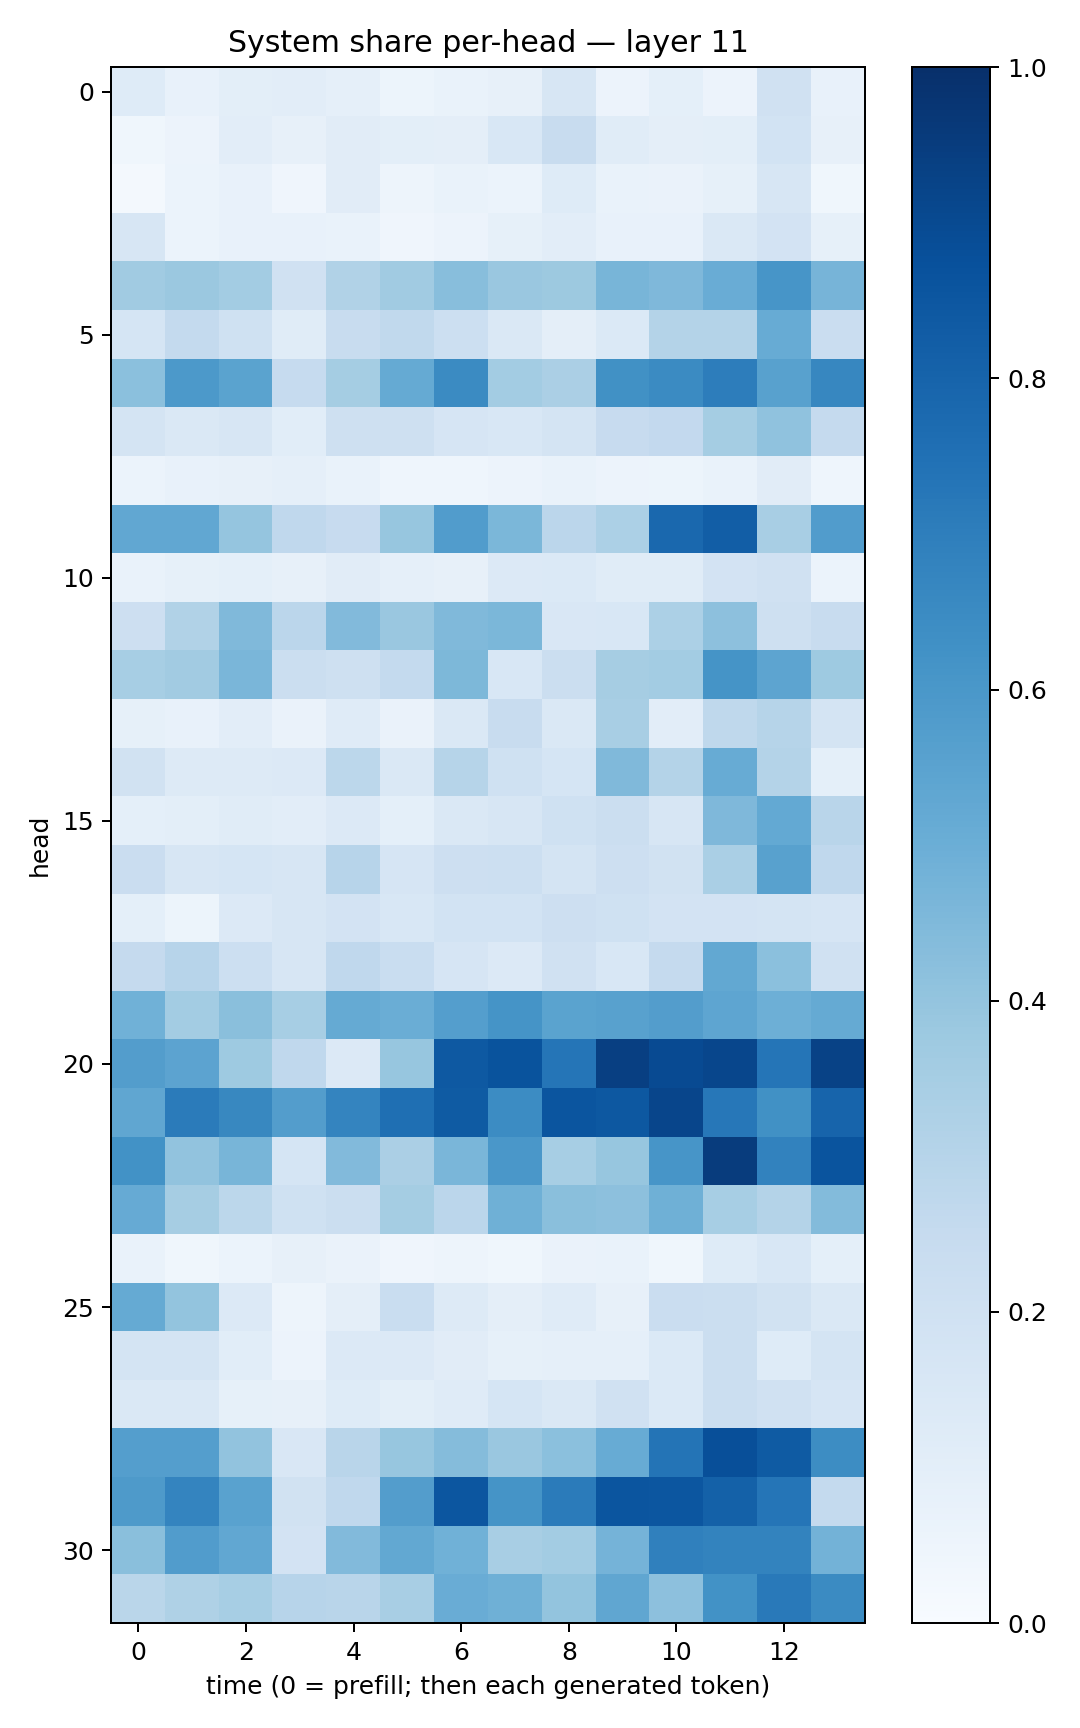

The table this chart was drawn from, first rows:
0.122200646, 0.07404403, 0.099984206, 0.10389571, 0.089093, 0.05394811, 0.069612294, 0.08117463, 0.15637842, 0.056105427, 0.090916045, 0.05828701, 0.19731405, 0.076592796
0.03635, 0.05757, 0.103, 0.07877, 0.1121, 0.09905, 0.09705, 0.1527, 0.2404, 0.115, 0.09543, 0.09917, 0.1838, 0.07898
0.02216, 0.06232, 0.07326, 0.04107, 0.1103, 0.04956, 0.06912, 0.06197, 0.1248, 0.0686, 0.06488, 0.0845, 0.157, 0.03605
0.1621, 0.05912, 0.07067, 0.07035, 0.06894, 0.04262, 0.05585, 0.0839, 0.1054, 0.07728, 0.07636, 0.1446, 0.182, 0.08403
0.3643, 0.3812, 0.3582, 0.1968, 0.3133, 0.3659, 0.4258, 0.386, 0.3762, 0.466, 0.45, 0.5064, 0.6066, 0.4718
0.1717, 0.2541, 0.2016, 0.1167, 0.235, 0.2648, 0.2161, 0.1471, 0.09555, 0.1401, 0.3073, 0.3064, 0.509, 0.2298
0.4213, 0.5924, 0.5503, 0.2478, 0.3536, 0.5179, 0.6507, 0.357, 0.3342, 0.6257, 0.6487, 0.7011, 0.5549, 0.667
0.1796, 0.145, 0.1575, 0.1077, 0.2066, 0.2076, 0.1649, 0.1554, 0.1746, 0.2452, 0.2583, 0.3537, 0.4073, 0.2507
0.06029, 0.07646, 0.08184, 0.08726, 0.06975, 0.04395, 0.04453, 0.05563, 0.0673, 0.05723, 0.05418, 0.06755, 0.1124, 0.04436
0.528, 0.5276, 0.398, 0.2692, 0.2423, 0.3926, 0.5753, 0.4603, 0.2833, 0.3298, 0.7848, 0.823, 0.3432, 0.5764
0.06958, 0.08237, 0.09138, 0.08108, 0.113, 0.08723, 0.0794, 0.1356, 0.1381, 0.1161, 0.1162, 0.1804, 0.197, 0.06245
0.2132, 0.3162, 0.4481, 0.2835, 0.4444, 0.3838, 0.4463, 0.4581, 0.1523, 0.1536, 0.3301, 0.4169, 0.2047, 0.2407
0.3449, 0.3607, 0.4614, 0.2233, 0.2036, 0.2574, 0.4561, 0.154, 0.2253, 0.3509, 0.3569, 0.6152, 0.5395, 0.3736
0.08207, 0.0717, 0.1019, 0.06626, 0.1208, 0.06302, 0.1462, 0.242, 0.1428, 0.3425, 0.102, 0.271, 0.298, 0.1745
0.1913, 0.1317, 0.1272, 0.1342, 0.2801, 0.1438, 0.2985, 0.2012, 0.1714, 0.4469, 0.3077, 0.5085, 0.307, 0.09251
0.0929, 0.09919, 0.1139, 0.1017, 0.1351, 0.09355, 0.1411, 0.1605, 0.2021, 0.2236, 0.1612, 0.4517, 0.52, 0.2899
0.2273, 0.1624, 0.1684, 0.1586, 0.2957, 0.1667, 0.212, 0.2165, 0.1754, 0.2117, 0.1925, 0.338, 0.5548, 0.2691
0.09115, 0.05408, 0.1353, 0.1611, 0.1808, 0.1534, 0.1836, 0.1873, 0.211, 0.1998, 0.1829, 0.1828, 0.1787, 0.1644
0.253, 0.2953, 0.2181, 0.1569, 0.2676, 0.2338, 0.1679, 0.1329, 0.1964, 0.1534, 0.2538, 0.5248, 0.4205, 0.1969
0.4876, 0.3578, 0.4234, 0.3475, 0.5162, 0.5033, 0.5684, 0.6171, 0.5476, 0.5576, 0.573, 0.5376, 0.4928, 0.5183
0.5734, 0.543, 0.3742, 0.2686, 0.1366, 0.3919, 0.8433, 0.8655, 0.7311, 0.94, 0.8957, 0.9115, 0.7314, 0.9279
0.5323, 0.7076, 0.664, 0.5704, 0.673, 0.754, 0.8348, 0.6467, 0.8591, 0.8476, 0.9166, 0.7262, 0.6256, 0.7985
0.624, 0.4033, 0.4686, 0.171, 0.4452, 0.3334, 0.4636, 0.6, 0.3468, 0.3942, 0.6083, 0.9512, 0.6807, 0.8626
0.5122, 0.3503, 0.28, 0.2018, 0.2225, 0.3549, 0.2849, 0.489, 0.4247, 0.4155, 0.4901, 0.3438, 0.3069, 0.439
0.06715, 0.03828, 0.06135, 0.07998, 0.06425, 0.03967, 0.04747, 0.03775, 0.06502, 0.0699, 0.03745, 0.1213, 0.1551, 0.09326
0.5187, 0.4002, 0.1344, 0.04901, 0.09409, 0.2316, 0.13, 0.09699, 0.1202, 0.07989, 0.2288, 0.2227, 0.1921, 0.1418
0.1753, 0.1734, 0.109, 0.05724, 0.1334, 0.1363, 0.1099, 0.08265, 0.08836, 0.08822, 0.139, 0.2232, 0.1229, 0.1782
0.1468, 0.145, 0.08353, 0.07837, 0.1222, 0.1014, 0.1206, 0.171, 0.1437, 0.1956, 0.1406, 0.2266, 0.1987, 0.1656
0.5679, 0.5689, 0.4027, 0.1523, 0.2901, 0.3916, 0.4348, 0.3857, 0.4206, 0.5112, 0.735, 0.8794, 0.8335, 0.6408
0.5867, 0.6752, 0.5527, 0.1939, 0.2695, 0.5726, 0.8542, 0.6153, 0.7096, 0.8583, 0.8527, 0.8114, 0.7326, 0.2569
0.4227, 0.5759, 0.5274, 0.1809, 0.4414, 0.5262, 0.4878, 0.3414, 0.3564, 0.4761, 0.6909, 0.6788, 0.6776, 0.4768
0.289, 0.3238, 0.3474, 0.296, 0.2912, 0.343, 0.5074, 0.4888, 0.4008, 0.532, 0.4157, 0.6244, 0.7156, 0.6505
